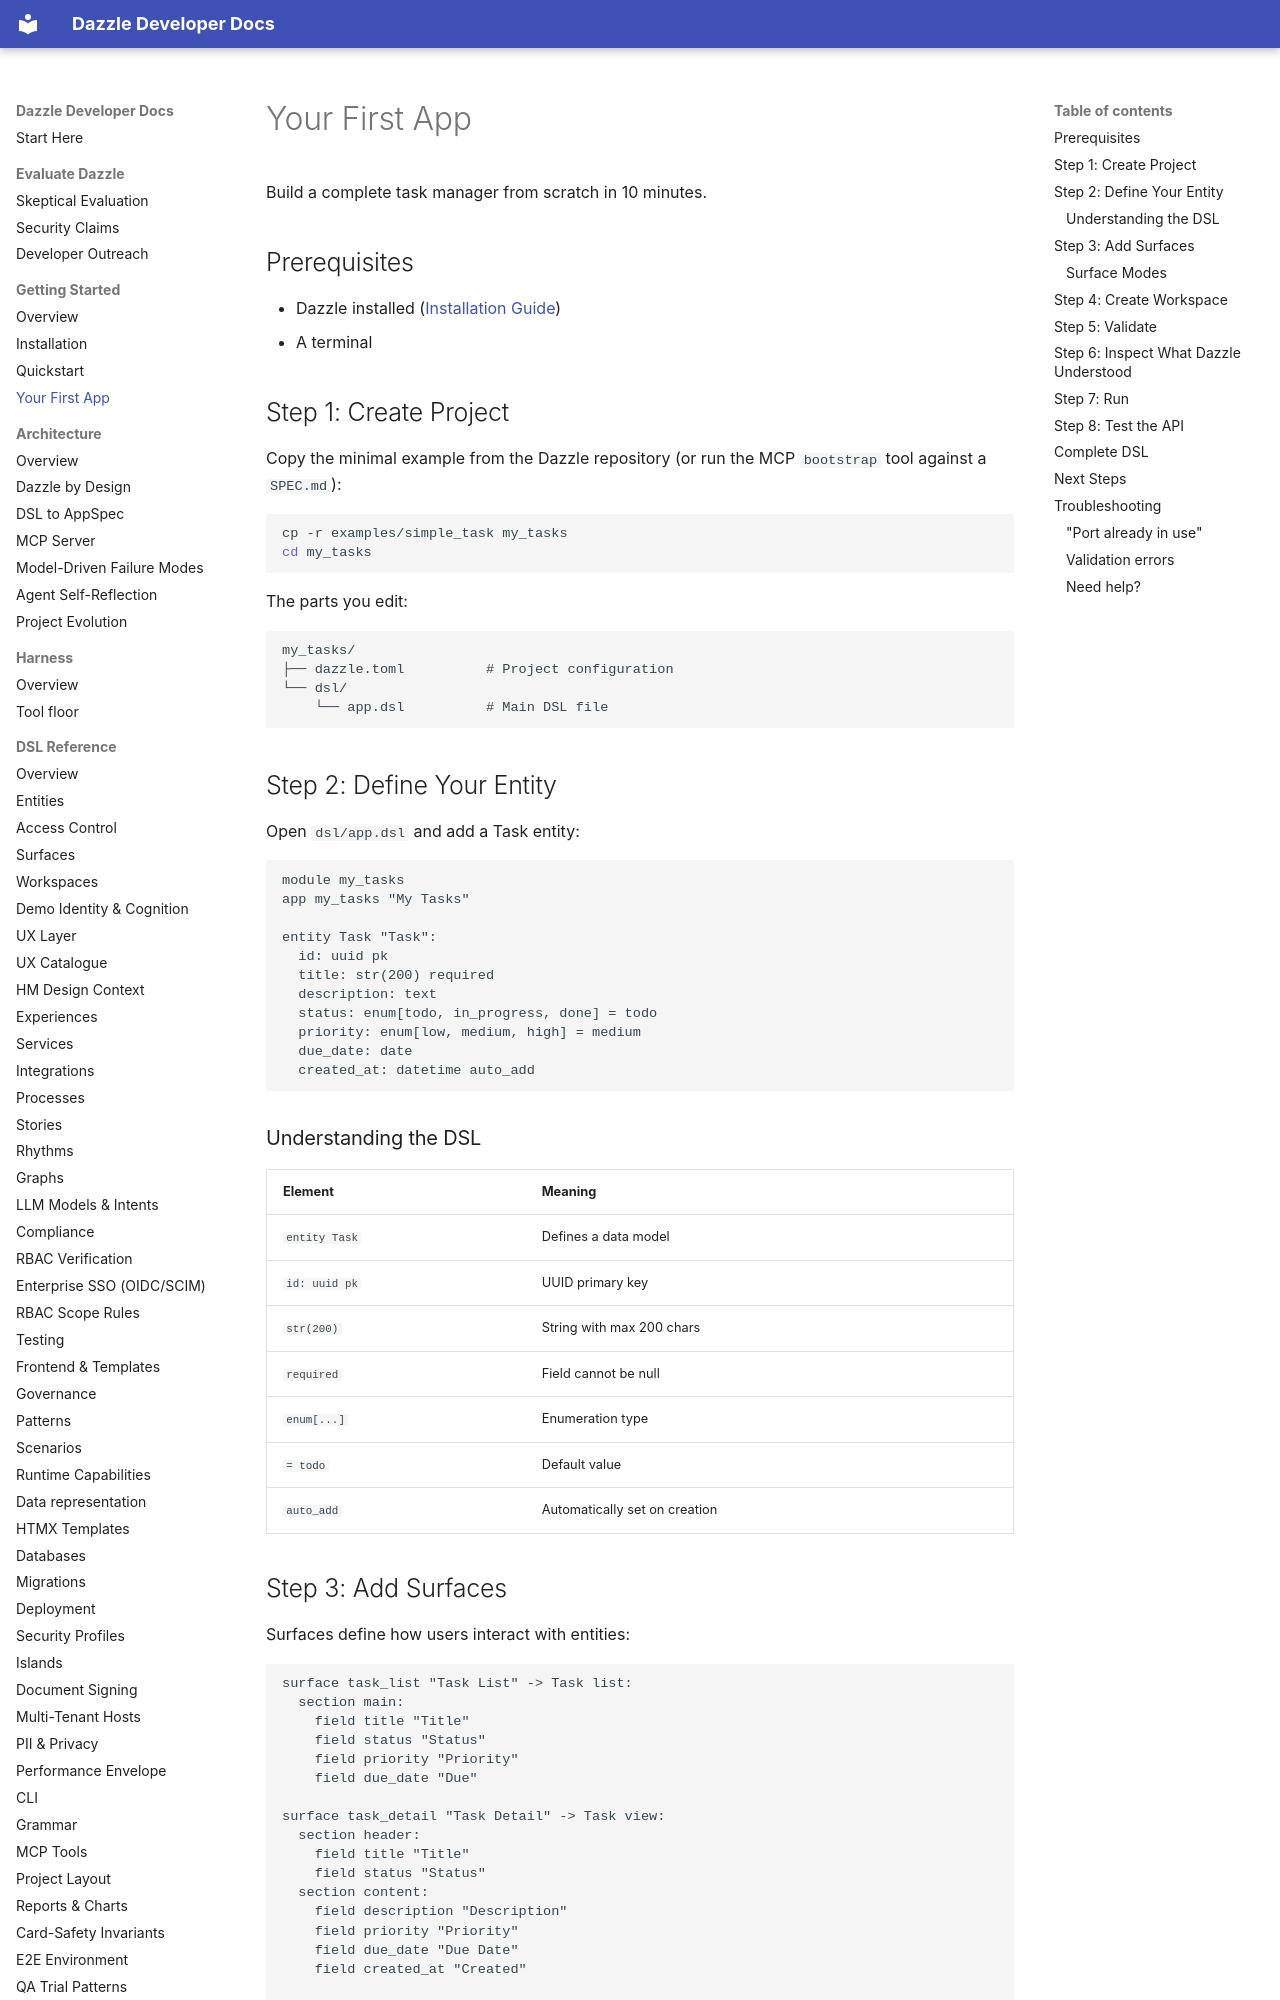

repository: manwithacat/dazzle · page: getting-started/first-app/index.html · generator: mkdocs

# Your First App

Build a complete task manager from scratch in 10 minutes.

## Prerequisites

- Dazzle installed ([Installation Guide](installation.md))
- A terminal

## Step 1: Create Project

Copy the minimal example from the Dazzle repository (or run the MCP
`bootstrap` tool against a `SPEC.md`):

```bash
cp -r examples/simple_task my_tasks
cd my_tasks
```

The parts you edit:

```
my_tasks/
├── dazzle.toml          # Project configuration
└── dsl/
    └── app.dsl          # Main DSL file
```

## Step 2: Define Your Entity

Open `dsl/app.dsl` and add a Task entity:

```dsl
module my_tasks
app my_tasks "My Tasks"

entity Task "Task":
  id: uuid pk
  title: str(200) required
  description: text
  status: enum[todo, in_progress, done] = todo
  priority: enum[low, medium, high] = medium
  due_date: date
  created_at: datetime auto_add
```

### Understanding the DSL

| Element | Meaning |
|---------|---------|
| `entity Task` | Defines a data model |
| `id: uuid pk` | UUID primary key |
| `str(200)` | String with max 200 chars |
| `required` | Field cannot be null |
| `enum[...]` | Enumeration type |
| `= todo` | Default value |
| `auto_add` | Automatically set on creation |
